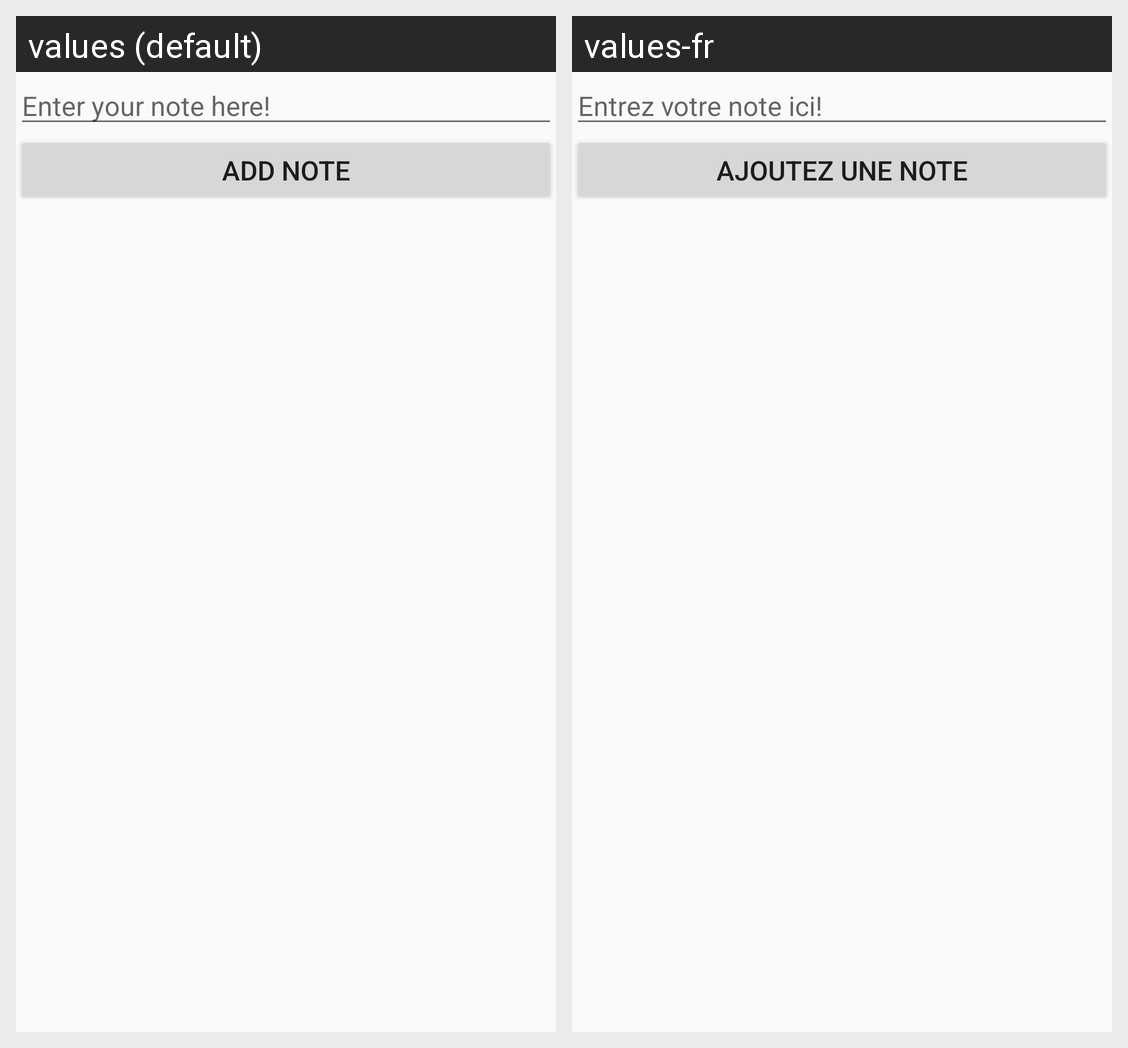

The Android screen above is rendered under two locales of the same app. Produce the string resources it draws, with the default and per-locale values.
Android screen res/layout/activity_notes.xml rendered under 2 locales, left to right: values (default), values-fr. Device: Nexus 5 (rendered at 1080×1920; each locale shown at half size, 540×960, under a caption strip naming it); theme AppTheme.
Strings drawn on this screen, with the default value and each locale's value (text and hints the layout hard-codes, and strings that could not be matched under every locale, appear in the picture but are not listed):

enterNoteText
  values: Enter your note here!
  values-fr: Entrez votre note ici!

addNoteText
  values: Add Note
  values-fr: Ajoutez une note
